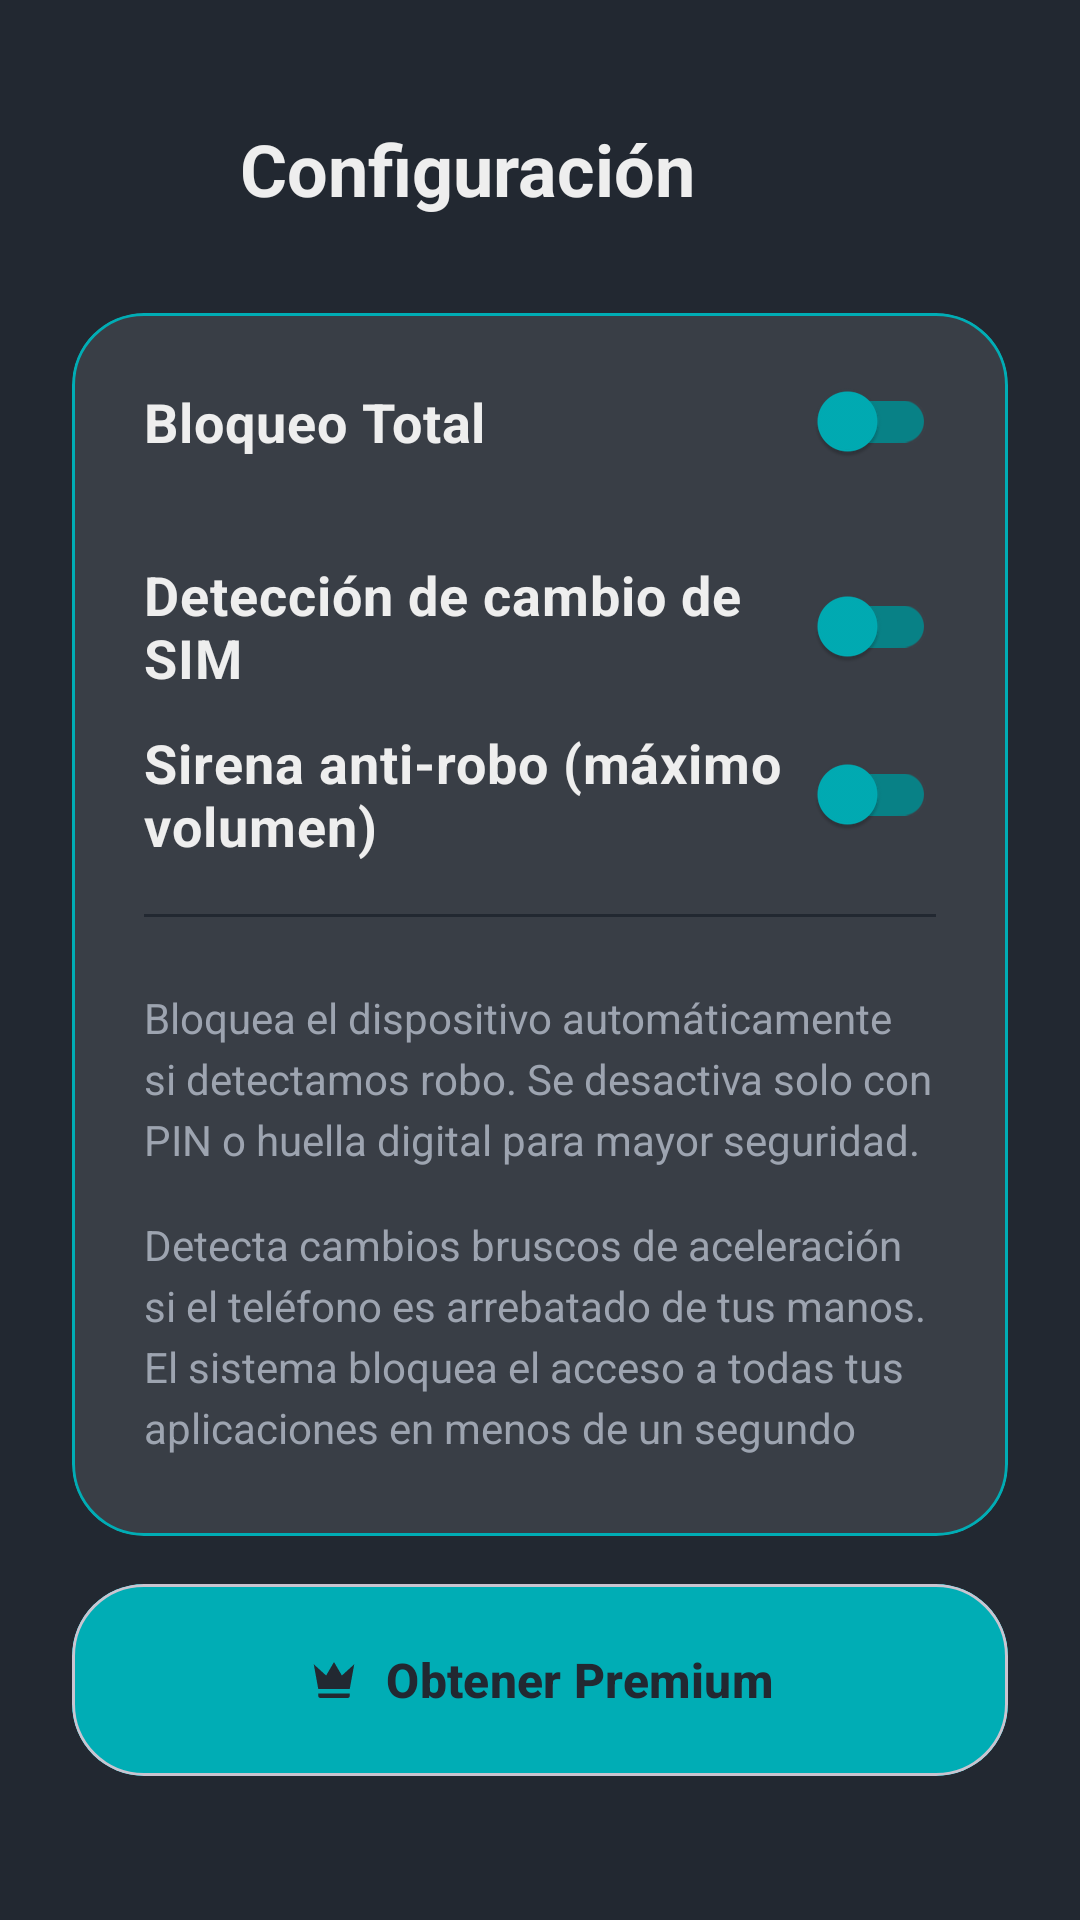

Reconstruct the res/layout file that produces this screen, plus the resources it refers to.
<!-- AndroidManifest.xml: application theme Theme.LockApp -->
<!-- res/layout/activity_configuracion_con_bloqueo_total.xml -->
<?xml version="1.0" encoding="utf-8"?>
<androidx.constraintlayout.widget.ConstraintLayout xmlns:android="http://schemas.android.com/apk/res/android"
    xmlns:app="http://schemas.android.com/apk/res-auto"
    android:layout_width="match_parent"
    android:layout_height="match_parent"
    android:background="@color/bg_light_black"
    android:padding="24dp">

    <ImageButton
        android:id="@+id/btn_back"
        android:layout_width="48dp"
        android:layout_height="48dp"
        android:background="?attr/selectableItemBackgroundBorderless"
        android:src="@drawable/ic_back"
        app:tint="@color/text_white"
        app:layout_constraintTop_toTopOf="@id/header_title"
        app:layout_constraintBottom_toBottomOf="@id/header_title"
        app:layout_constraintStart_toStartOf="parent" />

    <TextView
        android:id="@+id/header_title"
        android:layout_width="wrap_content"
        android:layout_height="wrap_content"
        android:text="Configuración"
        style="@style/TextAppearance.App.HeadlineLarge"
        android:textSize="24sp"
        android:layout_marginStart="8dp"
        app:layout_constraintTop_toTopOf="parent"
        app:layout_constraintStart_toEndOf="@id/btn_back"
        android:layout_marginTop="16dp"/>

    <com.google.android.material.card.MaterialCardView
        android:id="@+id/card_lockdown"
        android:layout_width="0dp"
        android:layout_height="0dp"
        app:cardBackgroundColor="@color/surface_grey"
        app:cardCornerRadius="24dp"
        app:cardElevation="0dp"
        app:strokeColor="@color/primary_turquoise"
        app:strokeWidth="1dp"
        app:layout_constraintTop_toBottomOf="@id/header_title"
        app:layout_constraintBottom_toTopOf="@+id/card_premium"
        app:layout_constraintStart_toStartOf="parent"
        app:layout_constraintEnd_toEndOf="parent"
        android:layout_marginTop="32dp"
        android:layout_marginBottom="16dp">

    <androidx.constraintlayout.widget.ConstraintLayout
        android:layout_width="match_parent"
        android:layout_height="match_parent">

        <com.google.android.material.switchmaterial.SwitchMaterial
            android:id="@+id/lockdown_switch"
            android:layout_width="match_parent"
            android:layout_height="wrap_content"
            android:checked="false"
            android:text="Bloqueo Total"
            android:textColor="@color/text_white"
            android:textSize="18sp"
            android:textStyle="bold"
            app:layout_constraintStart_toStartOf="parent"
            app:layout_constraintTop_toTopOf="parent"
            app:thumbTint="@color/primary_turquoise"
            app:trackTint="@color/primary_dark"
            android:padding="24dp" />

        <com.google.android.material.switchmaterial.SwitchMaterial
            android:id="@+id/sim_detection_switch"
            android:layout_width="match_parent"
            android:layout_height="wrap_content"
            android:checked="false"
            android:text="Detección de cambio de SIM"
            android:textColor="@color/text_white"
            android:textSize="18sp"
            android:textStyle="bold"
            app:layout_constraintStart_toStartOf="parent"
            app:layout_constraintTop_toBottomOf="@id/lockdown_switch"
            app:thumbTint="@color/primary_turquoise"
            app:trackTint="@color/primary_dark"
            android:layout_marginTop="8dp"
            android:paddingHorizontal="24dp" />

        <com.google.android.material.switchmaterial.SwitchMaterial
            android:id="@+id/siren_switch"
            android:layout_width="match_parent"
            android:layout_height="wrap_content"
            android:checked="false"
            android:text="Sirena anti-robo (máximo volumen)"
            android:textColor="@color/text_white"
            android:textSize="18sp"
            android:textStyle="bold"
            app:layout_constraintStart_toStartOf="parent"
            app:layout_constraintTop_toBottomOf="@id/sim_detection_switch"
            app:thumbTint="@color/primary_turquoise"
            app:trackTint="@color/primary_dark"
            android:layout_marginTop="8dp"
            android:paddingHorizontal="24dp" />

        <View
            android:id="@+id/divider"
            android:layout_width="match_parent"
            android:layout_height="1dp"
            android:background="@color/bg_light_black"
            app:layout_constraintTop_toBottomOf="@id/siren_switch"
            android:layout_marginTop="16dp"
            android:layout_marginHorizontal="24dp" />

        
        <androidx.core.widget.NestedScrollView
            android:id="@+id/scroll_descriptions"
            android:layout_width="0dp"
            android:layout_height="0dp"
            app:layout_constraintTop_toBottomOf="@id/divider"
            app:layout_constraintBottom_toBottomOf="parent"
            app:layout_constraintStart_toStartOf="parent"
            app:layout_constraintEnd_toEndOf="parent"
            android:fillViewport="true"
            android:padding="24dp">

            <androidx.constraintlayout.widget.ConstraintLayout
                android:layout_width="match_parent"
                android:layout_height="wrap_content">

                <TextView
                    android:id="@+id/description"
                    android:layout_width="0dp"
                    android:layout_height="wrap_content"
                    android:lineSpacingExtra="4dp"
                    android:text="Bloquea el dispositivo automáticamente si detectamos robo. Se desactiva solo con PIN o huella digital para mayor seguridad."
                    android:textColor="@color/text_grey"
                    android:textSize="14sp"
                    app:layout_constraintEnd_toEndOf="parent"
                    app:layout_constraintStart_toStartOf="parent"
                    app:layout_constraintTop_toTopOf="parent" />

                <TextView
                    android:id="@+id/description_2"
                    android:layout_width="0dp"
                    android:layout_height="wrap_content"
                    android:layout_marginTop="16dp"
                    android:lineSpacingExtra="4dp"
                    android:text="Detecta cambios bruscos de aceleración si el teléfono es arrebatado de tus manos. El sistema bloquea el acceso a todas tus aplicaciones en menos de un segundo para evitar el robo de datos."
                    android:textColor="@color/text_grey"
                    android:textSize="14sp"
                    app:layout_constraintEnd_toEndOf="parent"
                    app:layout_constraintStart_toStartOf="parent"
                    app:layout_constraintTop_toBottomOf="@id/description" />

                <TextView
                    android:id="@+id/description_3"
                    android:layout_width="0dp"
                    android:layout_height="wrap_content"
                    android:layout_marginTop="16dp"
                    android:lineSpacingExtra="4dp"
                    android:text="Recibe alertas preventivas antes de entrar a calles con reportes de robo activos. El sistema utiliza datos validados por otros usuarios y fuentes oficiales en un radio de 200 metros."
                    android:textColor="@color/text_grey"
                    android:textSize="14sp"
                    app:layout_constraintEnd_toEndOf="parent"
                    app:layout_constraintStart_toStartOf="parent"
                    app:layout_constraintTop_toBottomOf="@id/description_2" />

                <TextView
                    android:id="@+id/description_4"
                    android:layout_width="0dp"
                    android:layout_height="wrap_content"
                    android:layout_marginTop="16dp"
                    android:lineSpacingExtra="4dp"
                    android:text="En caso de robo confirmado, accede a nuestro panel de control remoto para borrar datos sensibles, activar la sirena de máximo volumen o bloquear el IMEI de manera permanente."
                    android:textColor="@color/text_grey"
                    android:textSize="14sp"
                    app:layout_constraintEnd_toEndOf="parent"
                    app:layout_constraintStart_toStartOf="parent"
                    app:layout_constraintTop_toBottomOf="@id/description_3" />

            </androidx.constraintlayout.widget.ConstraintLayout>
        </androidx.core.widget.NestedScrollView>

    </androidx.constraintlayout.widget.ConstraintLayout>
</com.google.android.material.card.MaterialCardView>

<com.google.android.material.card.MaterialCardView
android:id="@+id/card_premium"
android:layout_width="0dp"
android:layout_height="wrap_content"
app:cardBackgroundColor="@color/primary_turquoise"
app:cardCornerRadius="24dp"
app:layout_constraintBottom_toBottomOf="parent"
app:layout_constraintStart_toStartOf="parent"
app:layout_constraintEnd_toEndOf="parent"
android:layout_marginBottom="24dp">

<com.google.android.material.button.MaterialButton
    android:id="@+id/premium_button"
    android:layout_width="match_parent"
    android:layout_height="64dp"
    android:text="Obtener Premium"
    app:icon="@drawable/ic_crown"
    app:iconGravity="textStart"
    app:iconTint="@color/bg_light_black"
    android:textSize="16sp"
    android:textStyle="bold"
    android:backgroundTint="@color/primary_turquoise"
    android:textColor="@color/bg_light_black"
    android:insetTop="0dp"
    android:insetBottom="0dp"
    app:cornerRadius="24dp"/>
</com.google.android.material.card.MaterialCardView>

    </androidx.constraintlayout.widget.ConstraintLayout>
<!-- resources referenced by this layout -->
<resources>
  <color name="bg_light_black">#222831</color>
  <color name="primary_dark">#088186</color>
  <color name="primary_turquoise">#00ADB5</color>
  <color name="surface_grey">#393E46</color>
  <color name="text_grey">#9DA4B0</color>
  <color name="text_white">#EEEEEE</color>
  <!-- drawable ic_crown (drawable) -->
  <vector xmlns:android="http://schemas.android.com/apk/res/android"
      android:width="24dp"
      android:height="24dp"
      android:viewportWidth="24"
      android:viewportHeight="24">
      <path
          android:fillColor="#FF000000"
          android:pathData="M5,16L3,5L8.5,10L12,4L15.5,10L21,5L19,16H5M19,19C19,19.6 18.6,20 18,20H6C5.4,20 5,19.6 5,19V18H19V19Z"/>
  </vector>
  <style name="TextAppearance.App.HeadlineLarge" parent="TextAppearance.Material3.HeadlineLarge">
          <item name="android:textColor">@color/text_white</item>
          <item name="android:textStyle">bold</item>
      </style>
  <style name="Theme.LockApp" parent="Base.Theme.LockApp" />
  <style name="Base.Theme.LockApp" parent="Theme.Material3.DayNight.NoActionBar">
          
          <item name="colorPrimary">@color/primary_turquoise</item>
          <item name="colorOnPrimary">@color/bg_light_black</item>
          <item name="colorPrimaryContainer">@color/primary_dark</item>
          <item name="colorOnPrimaryContainer">@color/text_white</item>
  
          <item name="colorSecondary">@color/surface_grey</item>
          <item name="colorOnSecondary">@color/text_white</item>
  
          <item name="android:windowBackground">@color/bg_light_black</item>
          <item name="android:statusBarColor">@color/bg_light_black</item>
          <item name="android:navigationBarColor">@color/bg_light_black</item>
  
          
          <item name="android:textColorPrimary">@color/text_white</item>
          <item name="android:textColorSecondary">@color/text_grey</item>
          <item name="android:textColorHint">@color/text_grey</item>
  
          
          <item name="textAppearanceHeadlineLarge">@style/TextAppearance.App.HeadlineLarge</item>
          <item name="textAppearanceBodyMedium">@style/TextAppearance.App.BodyMedium</item>
  
          
          <item name="materialButtonStyle">@style/Widget.App.Button</item>
  
          
          <item name="isLightTheme">false</item>
      </style>
  <style name="TextAppearance.App.BodyMedium" parent="TextAppearance.Material3.BodyMedium">
          <item name="android:textColor">@color/text_grey</item>
      </style>
  <style name="Widget.App.Button" parent="Widget.Material3.Button">
          
      </style>
</resources>
